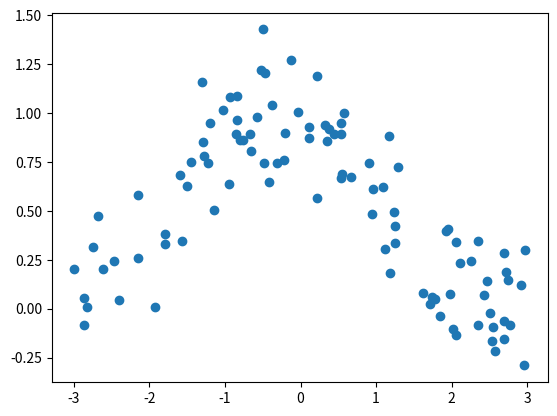
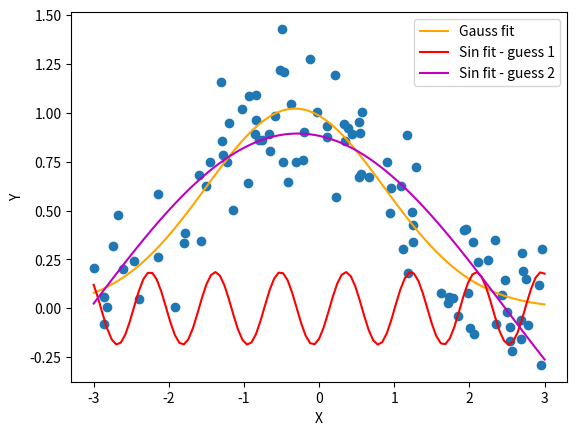
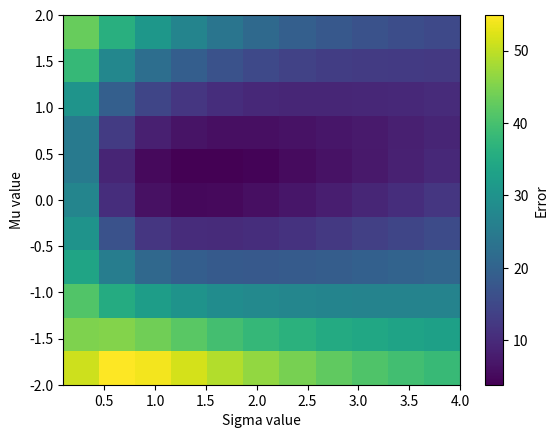
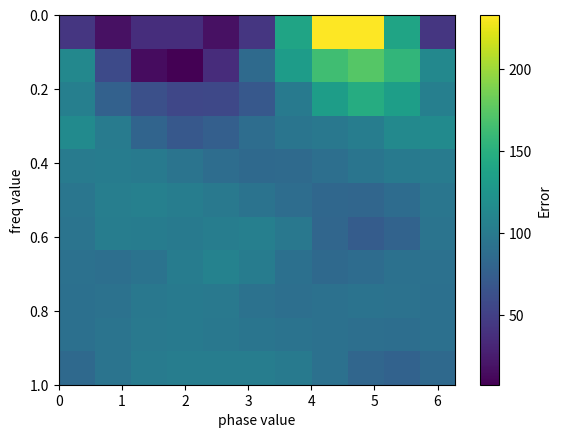
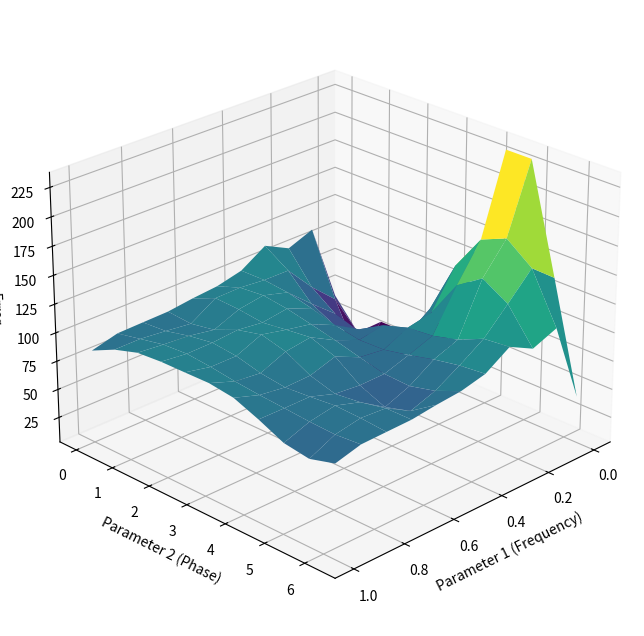
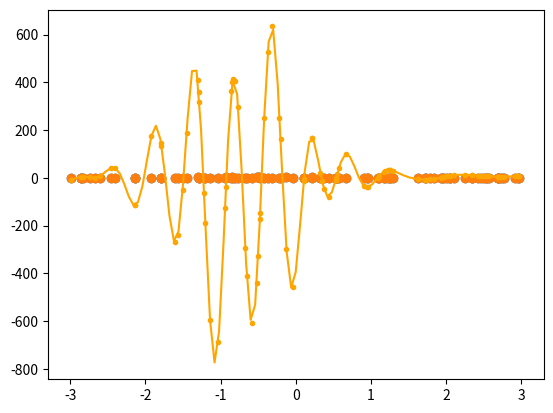

These figures' Python source, in order:
import matplotlib.pyplot as plt
import numpy as np

# Curve fitting optimization
from scipy import optimize

# For display of error surface in 3D plots
from mpl_toolkits.mplot3d import Axes3D

%matplotlib inline

# Here's a function to define a 1D Gaussian curve:
def gauss(x, mu, sigma, amp=1):
    """Estimate value of Gaussian function for specific value or values of x
    Parameters
    ----------
    x : scalar or array-like
        value or values at which to evaluate the Gaussian
    mu : scalar
        mean of Gaussian
    sigma : scalar
        std of Gaussian
    amp : amplitude of Gaussian
    
    Returns
    -------
    valueof Gaussian at `x`
    """
    return amp * np.e**(-(x-mu)**2 / (2*sigma))



n = 101
# x = np.random.rand(n) * 6 - 3
x = np.random.uniform(low=-3, high=3, size=(n,))
mu = -0.3
sigma = 1.5

y_perfect = gauss(x, mu=mu, sigma=sigma, amp=1)
noise = np.random.normal(loc=0, scale=0.2, size=y_perfect.shape)
y = y_perfect + noise
plt.scatter(x, y,)

# Define sine function for fitting
def sinx(x, freq, phase, amp=1):
    return np.sin(x * 2 * np.pi * freq + phase) * amp

# Fit gaussian function
gauss_guess = [1, 3, 1] # values for mu, sigma, amp
params_gauss, pcov = optimize.curve_fit(gauss, x, y, p0=gauss_guess)
mu_est, sig_est, ampg_est = params_gauss

# Fit sine function
sin_guess1 = [1, 0, 1] # values for freq, phase, amp
params_sin1, pcov = optimize.curve_fit(sinx, x, y, p0=sin_guess1)
freq_est1, phase_est1, amps_est1 = params_sin1

# Fit sine function with a different guess for starting parameters
sin_guess2 = [0.3, .25* np.pi, 1] # values for freq, phase, amp
params_sin2, pcov = optimize.curve_fit(sinx, x, y, p0=sin_guess2)
freq_est2, phase_est2, amps_est2 = params_sin2

# OOPSIES, these are different!
print(params_sin1)
print(params_sin2)

# Plot results
# Compute predictions on evenly spaced x data
xtest = np.linspace(-3, 3, 101)
gtest = gauss(xtest, mu_est, sig_est, ampg_est)
stest1 = sinx(xtest, freq_est1, phase_est1, amps_est1)
stest2 = sinx(xtest, freq_est2, phase_est2, amps_est2)

# Plot data & predictions
fig, ax = plt.subplots()
ax.scatter(x, y)
ax.plot(xtest, gtest, color='orange', label='Gauss fit')
ax.plot(xtest, stest1, color='r', label='Sin fit - guess 1')
ax.plot(xtest, stest2, color='m', label='Sin fit - guess 2')
ax.legend(loc='best')
ax.set_xlabel('X')
ax.set_ylabel('Y');

# Answer


# Answer



nmu = 11
nsig = 11

mu_vals = np.linspace(-2, 2, nmu)

sigma_vals = np.linspace(0.1, 4, nsig)

error_surface_gauss = np.zeros((nmu, nsig))

for imu, mu_ in enumerate(mu_vals):

    for isig, sigma_ in enumerate(sigma_vals):
        
        g = gauss(x, mu_, sigma_, amp=1)
        
        resids = np.sum((y-g)**2)
        
        error_surface_gauss[imu, isig] = resids
        

fig, ax = plt.subplots()
im = ax.imshow(error_surface_gauss, extent=[0.1, 4, -2, 2], aspect='auto')
ax.set_xlabel('Sigma value')
ax.set_ylabel('Mu value')
cb = fig.colorbar(im)
cb.set_label('Error')

# Parameter guesses
nf = 11
nph = 11
freq_vals = np.linspace(0, 1.0, 11)
phase_vals = np.linspace(0, np.pi*2, 11)
# Initialize error surface
error_surface_sin = np.zeros((nf, nph))
for ifreq, freq_ in enumerate(freq_vals):
    for iphase, phase_ in enumerate(phase_vals):
        # Compute prediction
        yhat = sinx(x, freq_, phase_, amp=1)
        # Compute residuals
        resids = np.sum((y-yhat)**2)
        error_surface_sin[ifreq, iphase] = resids

# Show error surface, simpler
fig, ax = plt.subplots()
im = ax.imshow(error_surface_sin, extent=[0, np.pi*2, 1.0, 0], aspect='auto')
ax.set_xlabel('phase value')
ax.set_ylabel('freq value')
cb = fig.colorbar(im)
cb.set_label('Error')

# Show error surface, fancier
yg, xg = np.meshgrid(phase_vals, freq_vals)
fig, ax = plt.subplots(figsize=(8,8), subplot_kw=dict(projection='3d', azim=45, elev=25))
ax.plot_surface(xg, yg, error_surface_sin, cmap='viridis', shade=False)
ax.set_xlabel('Parameter 1 (Frequency)')
ax.set_ylabel('Parameter 2 (Phase)')
ax.set_zlabel('Error');

# LinearIZED model
# NOTE: sigma_vals and mu_vals are the same we used above to explore the error surface.
gausses = []
for sigma_ in sigma_vals:
    for mu_ in mu_vals:
        this_regressor = gauss(x, mu_, sigma_)
        gausses.append(this_regressor)
# Combine all guesses in a 
Xreg = np.vstack(gausses).T

# Ridge regression function.
# Note that with a = 0, this is THE SAME as OLS regression!
def ridge(X, Y, a=0):
    b = np.linalg.inv(X.T.dot(X) + a * np.eye(X.shape[1])).dot(X.T.dot(Y))
    return b

# Estimate beta weights for each of the predictors above (one per assumed Gaussian function)
B_est = ridge(Xreg, y, a=0) # Start with a = 0 for OLS regression

# Answer


# Within set prediction: predict the y values above
yhat_reg = Xreg.dot(B_est)
fig, ax = plt.subplots()
ax.scatter(x, y)
ax.plot(x, yhat_reg, '.', color='orange')

# out-of-set prediction (to evenly spaced test values)
gausses_test = []
for sigma_ in sigma_vals:
    for mu_ in mu_vals:
        this_regressor = gauss(xtest, mu_, sigma_)
        gausses_test.append(this_regressor)
# Combine all guesses in a single array
Xtest = np.vstack(gausses_test).T
# Make predictions of evenly spaced x data
yhat_reg = Xtest.dot(B_est)
# Plot the results!
plt.scatter(x, y)
plt.plot(xtest, yhat_reg, color='orange')

# Answer


